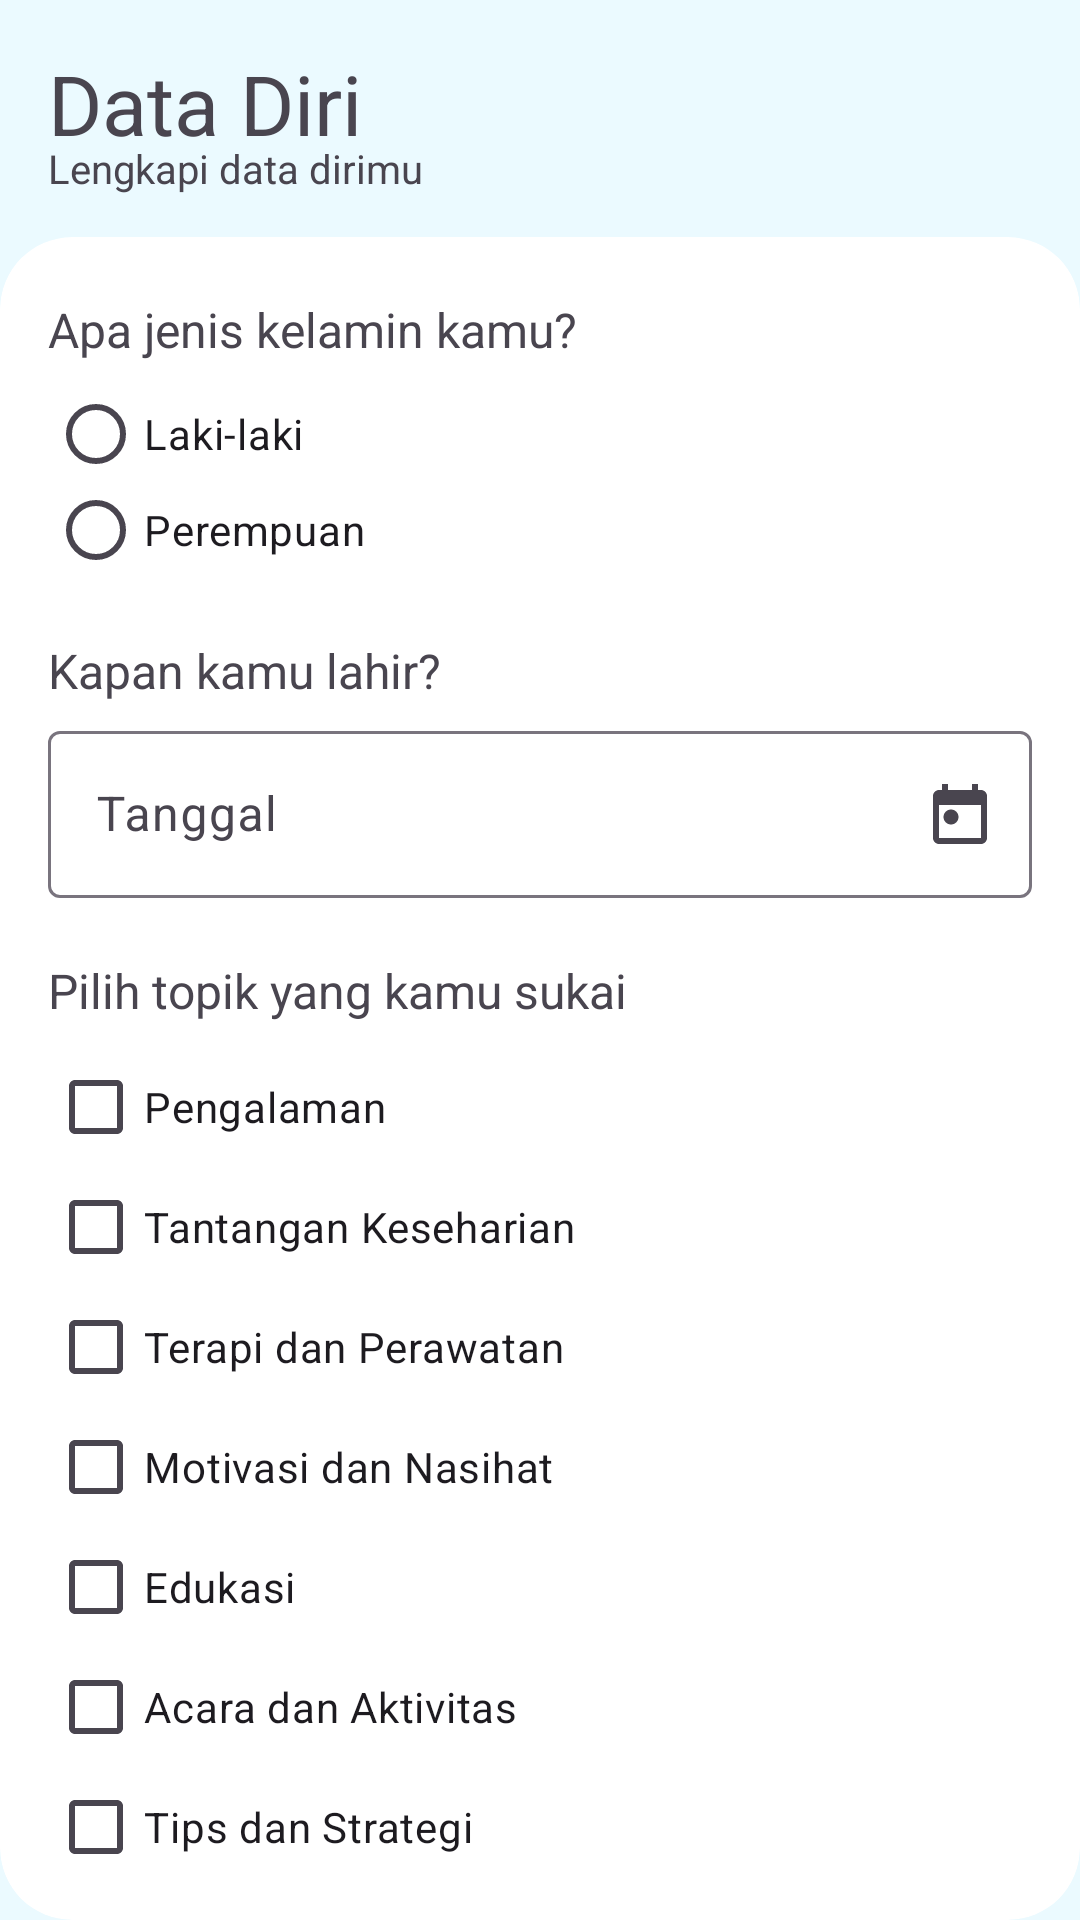

Produce the Android XML layout that renders to this screen, including the resource entries it uses.
<!-- AndroidManifest.xml: application theme Theme.Zenspire -->
<!-- res/layout/activity_user_data.xml -->
<?xml version="1.0" encoding="utf-8"?>
<androidx.constraintlayout.widget.ConstraintLayout xmlns:android="http://schemas.android.com/apk/res/android"
    xmlns:app="http://schemas.android.com/apk/res-auto"
    xmlns:tools="http://schemas.android.com/tools"
    android:id="@+id/main"
    android:layout_width="match_parent"
    android:layout_height="match_parent"
    android:background="@color/primary_blue_25"
    tools:context=".ui.dashboard.UserDataActivity">

    <com.google.android.material.textview.MaterialTextView
        android:id="@+id/txt_title"
        style="@style/font_heading4_semibold"
        android:layout_width="wrap_content"
        android:layout_height="wrap_content"
        android:layout_marginHorizontal="@dimen/margin_default"
        android:layout_marginTop="16dp"
        android:text="Data Diri"
        app:layout_constraintStart_toStartOf="parent"
        app:layout_constraintTop_toTopOf="parent" />

    <com.google.android.material.textview.MaterialTextView
        android:id="@+id/txt_subtitle"
        style="@style/font_small_regular"
        android:layout_width="wrap_content"
        android:layout_height="wrap_content"
        android:layout_marginHorizontal="@dimen/margin_default"
        android:translationY="-6dp"
        android:text="Lengkapi data dirimu"
        app:layout_constraintStart_toStartOf="parent"
        app:layout_constraintTop_toBottomOf="@+id/txt_title" />

    <androidx.cardview.widget.CardView
        android:id="@+id/card_content"
        style="@style/Widget.Material3.CardView.Filled"
        android:layout_width="match_parent"
        android:layout_height="0dp"
        android:layout_marginTop="8dp"
        android:backgroundTint="@color/white"
        app:cardCornerRadius="24dp"
        app:layout_constraintBottom_toBottomOf="parent"
        app:layout_constraintEnd_toEndOf="parent"
        app:layout_constraintStart_toStartOf="parent"
        app:layout_constraintTop_toBottomOf="@+id/txt_subtitle">

        <androidx.constraintlayout.widget.ConstraintLayout
            android:layout_width="match_parent"
            android:layout_height="match_parent"
            android:paddingHorizontal="@dimen/margin_default">

            <com.google.android.material.textview.MaterialTextView
                android:id="@+id/txt_gender"
                style="@style/font_paragraph_semibold"
                android:layout_width="wrap_content"
                android:layout_height="wrap_content"
                android:layout_marginTop="20dp"
                android:text="Apa jenis kelamin kamu?"
                app:layout_constraintStart_toStartOf="parent"
                app:layout_constraintTop_toTopOf="parent" />

            <RadioGroup
                android:id="@+id/radio_group_gender"
                android:layout_width="wrap_content"
                android:layout_height="wrap_content"
                android:layout_marginTop="8dp"
                android:orientation="vertical"
                app:layout_constraintStart_toStartOf="parent"
                app:layout_constraintTop_toBottomOf="@+id/txt_gender">

                <com.google.android.material.radiobutton.MaterialRadioButton
                    android:id="@+id/radio_male"
                    android:layout_width="wrap_content"
                    android:layout_height="wrap_content"
                    android:minHeight="0dp"
                    android:text="Laki-laki" />

                <com.google.android.material.radiobutton.MaterialRadioButton
                    android:id="@+id/radio_female"
                    android:layout_width="wrap_content"
                    android:layout_height="wrap_content"
                    android:minHeight="0dp"
                    android:text="Perempuan" />

                <com.google.android.material.textview.MaterialTextView
                    android:id="@+id/txt_radio_error"
                    android:layout_width="wrap_content"
                    android:layout_height="wrap_content"
                    android:textColor="#B00020"
                    android:textSize="12sp"
                    android:text="      Pilih salah satu"
                    android:visibility="gone"/>

            </RadioGroup>

            <com.google.android.material.textview.MaterialTextView
                android:id="@+id/txt_birth_date"
                style="@style/font_paragraph_semibold"
                android:layout_width="wrap_content"
                android:layout_height="wrap_content"
                android:layout_marginTop="20dp"
                android:text="Kapan kamu lahir?"
                app:layout_constraintStart_toStartOf="parent"
                app:layout_constraintTop_toBottomOf="@id/radio_group_gender" />

            <com.google.android.material.textfield.TextInputLayout
                android:id="@+id/input_birth_date"
                android:layout_width="match_parent"
                android:layout_height="wrap_content"
                android:layout_marginTop="4dp"
                android:hint="Tanggal"
                app:layout_constraintEnd_toEndOf="parent"
                app:layout_constraintStart_toStartOf="parent"
                app:layout_constraintTop_toBottomOf="@+id/txt_birth_date"
                app:endIconMode="custom"
                app:endIconDrawable="@drawable/ic_calendar">

                <com.google.android.material.textfield.TextInputEditText
                    android:id="@+id/edt_birth_date"
                    android:layout_width="match_parent"
                    android:layout_height="wrap_content"
                    android:focusable="false" />
            </com.google.android.material.textfield.TextInputLayout>

            <com.google.android.material.textview.MaterialTextView
                android:id="@+id/txt_health_condition"
                style="@style/font_paragraph_semibold"
                android:layout_width="wrap_content"
                android:layout_height="wrap_content"
                android:layout_marginTop="20dp"
                android:text="Pilih topik yang kamu sukai"
                app:layout_constraintStart_toStartOf="parent"
                app:layout_constraintTop_toBottomOf="@+id/input_birth_date" />

            <com.google.android.material.checkbox.MaterialCheckBox
                android:id="@+id/check_experience"
                android:layout_width="wrap_content"
                android:layout_height="wrap_content"
                android:layout_marginTop="8dp"
                android:minHeight="40dp"
                android:text="Pengalaman"
                app:layout_constraintStart_toStartOf="parent"
                app:layout_constraintTop_toBottomOf="@+id/txt_health_condition" />

            <com.google.android.material.checkbox.MaterialCheckBox
                android:id="@+id/check_challange"
                android:layout_width="wrap_content"
                android:layout_height="wrap_content"
                android:minHeight="40dp"
                android:text="Tantangan Keseharian"
                app:layout_constraintStart_toStartOf="parent"
                app:layout_constraintTop_toBottomOf="@+id/check_experience" />

            <com.google.android.material.checkbox.MaterialCheckBox
                android:id="@+id/check_therapy"
                android:layout_width="wrap_content"
                android:layout_height="wrap_content"
                android:minHeight="40dp"
                android:text="Terapi dan Perawatan"
                app:layout_constraintStart_toStartOf="parent"
                app:layout_constraintTop_toBottomOf="@+id/check_challange" />

            <com.google.android.material.checkbox.MaterialCheckBox
                android:id="@+id/check_motivation"
                android:layout_width="wrap_content"
                android:layout_height="wrap_content"
                android:minHeight="40dp"
                android:text="Motivasi dan Nasihat"
                app:layout_constraintStart_toStartOf="parent"
                app:layout_constraintTop_toBottomOf="@+id/check_therapy" />

            <com.google.android.material.checkbox.MaterialCheckBox
                android:id="@+id/check_education"
                android:layout_width="wrap_content"
                android:layout_height="wrap_content"
                android:minHeight="40dp"
                android:text="Edukasi"
                app:layout_constraintStart_toStartOf="parent"
                app:layout_constraintTop_toBottomOf="@+id/check_motivation" />

            <com.google.android.material.checkbox.MaterialCheckBox
                android:id="@+id/check_activities"
                android:layout_width="wrap_content"
                android:layout_height="wrap_content"
                android:minHeight="40dp"
                android:text="Acara dan Aktivitas"
                app:layout_constraintStart_toStartOf="parent"
                app:layout_constraintTop_toBottomOf="@+id/check_education" />

            <com.google.android.material.checkbox.MaterialCheckBox
                android:id="@+id/check_tips"
                android:layout_width="wrap_content"
                android:layout_height="wrap_content"
                android:minHeight="40dp"
                android:text="Tips dan Strategi"
                app:layout_constraintStart_toStartOf="parent"
                app:layout_constraintTop_toBottomOf="@+id/check_activities" />

            <com.google.android.material.button.MaterialButton
                android:id="@+id/btn_skip"
                style="@style/Widget.Material3.Button.OutlinedButton"
                android:layout_width="0dp"
                android:layout_height="wrap_content"
                android:layout_marginEnd="4dp"
                android:layout_marginTop="12dp"
                android:text="Lewati"
                app:layout_constraintEnd_toStartOf="@+id/btn_save"
                app:layout_constraintHorizontal_bias="0.5"
                app:layout_constraintStart_toStartOf="parent"
                app:layout_constraintTop_toBottomOf="@+id/check_tips" />

            <com.google.android.material.button.MaterialButton
                android:id="@+id/btn_save"
                android:layout_width="0dp"
                android:layout_height="wrap_content"
                android:layout_marginStart="4dp"
                android:text="Simpan"
                app:layout_constraintEnd_toEndOf="parent"
                app:layout_constraintHorizontal_bias="0.5"
                app:layout_constraintStart_toEndOf="@+id/btn_skip"
                app:layout_constraintTop_toTopOf="@+id/btn_skip" />

        </androidx.constraintlayout.widget.ConstraintLayout>

    </androidx.cardview.widget.CardView>

</androidx.constraintlayout.widget.ConstraintLayout>
<!-- resources referenced by this layout -->
<resources>
  <color name="primary_blue_25">#FFEBFAFF</color>
  <color name="white">#FFFFFFFF</color>
  <dimen name="margin_default">16dp</dimen>
  <!-- drawable ic_calendar (drawable) -->
  <vector xmlns:android="http://schemas.android.com/apk/res/android"
      android:width="24dp"
      android:height="24dp"
      android:viewportWidth="24"
      android:viewportHeight="24">
    <path
        android:pathData="M19,4H18V2H16V4H8V2H6V4H5C3.89,4 3,4.9 3,6V20C3,21.1 3.89,22 5,22H19C20.1,22 21,21.1 21,20V6C21,4.9 20.1,4 19,4ZM19,20H5V9H19V20ZM6.5,13C6.5,11.62 7.62,10.5 9,10.5C10.38,10.5 11.5,11.62 11.5,13C11.5,14.38 10.38,15.5 9,15.5C7.62,15.5 6.5,14.38 6.5,13Z"
        android:fillColor="#12719C"
        android:fillType="evenOdd"/>
  </vector>
  <style name="font_heading4_semibold">
          <item name="fontFamily">@font/montserrat_semibold</item>
          <item name="android:textSize">@dimen/font_heading4</item>
      </style>
  <style name="font_paragraph_semibold">
          <item name="fontFamily">@font/montserrat_semibold</item>
          <item name="android:textSize">@dimen/font_paragraph</item>
      </style>
  <style name="font_small_regular">
          <item name="fontFamily">@font/montserrat</item>
          <item name="android:textSize">@dimen/font_small</item>
      </style>
  <style name="Theme.Zenspire" parent="Base.Theme.Zenspire" />
  <dimen name="font_heading4">27.65sp</dimen>
  <dimen name="font_paragraph">16sp</dimen>
  <dimen name="font_small">13.33sp</dimen>
  <style name="Base.Theme.Zenspire" parent="Theme.Material3.Light.NoActionBar">
          <item name="colorPrimary">@color/primary_blue_700</item>
          <item name="fontFamily">@font/montserrat</item>
          <item name="android:windowBackground">@color/white</item>
          <item name="android:statusBarColor">@color/white</item>
          <item name="android:windowLightStatusBar">true</item>
      </style>
  <color name="primary_blue_700">#FF12719C</color>
</resources>
